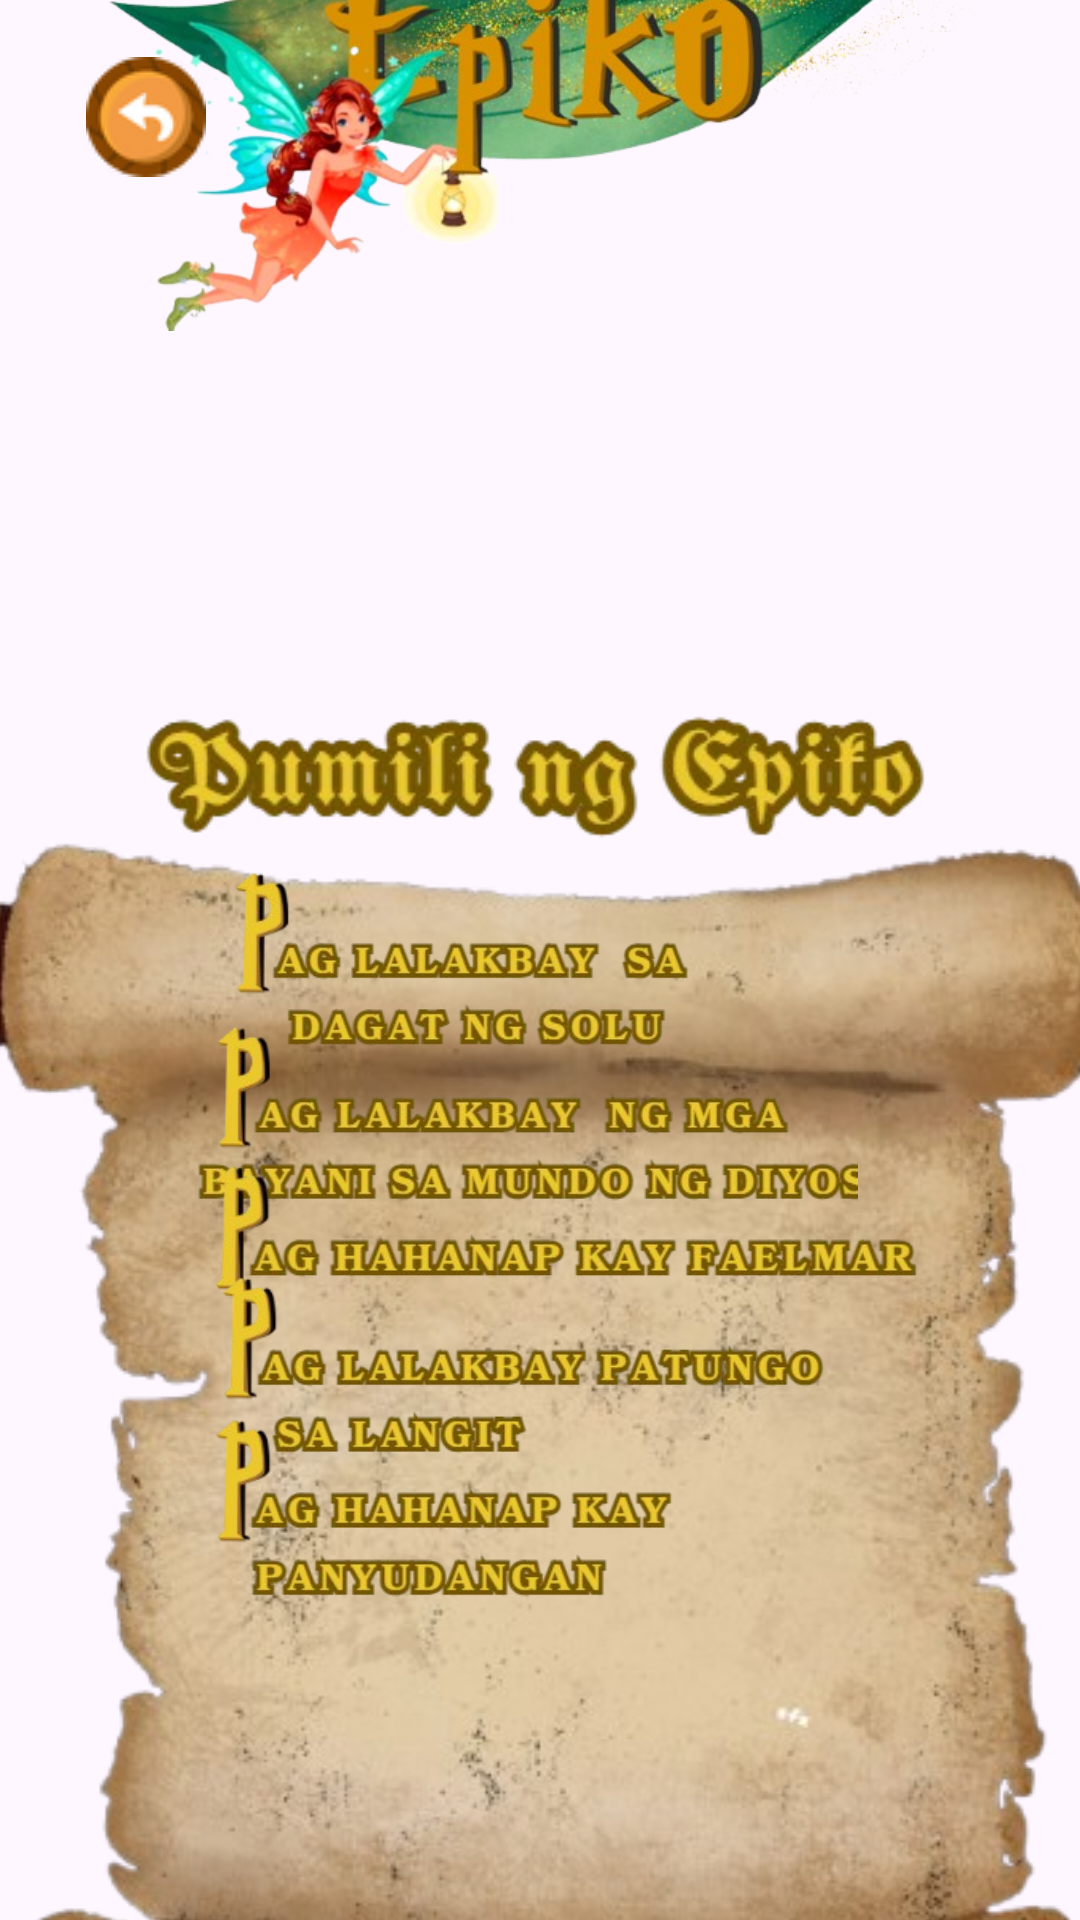

Produce the Android XML layout that renders to this screen, including the resource entries it uses.
<!-- AndroidManifest.xml: application theme Theme.Alamatiko -->
<!-- res/layout/activity_paglalaban_title.xml -->
<?xml version="1.0" encoding="utf-8"?>
<androidx.constraintlayout.widget.ConstraintLayout xmlns:android="http://schemas.android.com/apk/res/android"
    xmlns:app="http://schemas.android.com/apk/res-auto"
    xmlns:tools="http://schemas.android.com/tools"
    android:id="@+id/main"
    android:layout_width="match_parent"
    android:layout_height="match_parent"
    tools:context=".PaglalabanTitle">


    <ImageView
        android:id="@+id/background_image_view"
        android:layout_width="0dp"
        android:layout_height="0dp"
        android:contentDescription="Background Image"
        android:scaleType="centerCrop"
        android:src="@drawable/background"
        app:layout_constraintBottom_toBottomOf="parent"
        app:layout_constraintEnd_toEndOf="parent"
        app:layout_constraintHorizontal_bias="1.0"
        app:layout_constraintStart_toStartOf="parent"
        app:layout_constraintTop_toTopOf="parent"
        app:layout_constraintVertical_bias="0.0"
        tools:ignore="HardcodedText" />

    <ImageView
        android:id="@+id/imageView13"
        android:layout_width="309dp"
        android:layout_height="289dp"
        android:layout_marginStart="28dp"
        android:layout_marginBottom="488dp"
        android:background="@null"
        android:scaleType="fitCenter"
        app:layout_constraintBottom_toBottomOf="parent"
        app:layout_constraintStart_toStartOf="parent"
        app:srcCompat="@drawable/epipi"
        tools:ignore="ContentDescription" />

    <ImageView
        android:id="@+id/imageView11"
        android:layout_width="467dp"
        android:layout_height="895dp"
        android:layout_marginTop="56dp"
        app:layout_constraintEnd_toEndOf="@+id/background_image_view"
        app:layout_constraintStart_toStartOf="parent"
        app:layout_constraintTop_toTopOf="@+id/background_image_view"
        app:srcCompat="@drawable/title_scroll"
        tools:ignore="ContentDescription" />

    <ImageView
        android:id="@+id/imageView15"
        android:layout_width="315dp"
        android:layout_height="46dp"
        app:layout_constraintBottom_toBottomOf="parent"
        app:layout_constraintEnd_toEndOf="@+id/background_image_view"
        app:layout_constraintStart_toStartOf="parent"
        app:layout_constraintTop_toTopOf="parent"
        app:layout_constraintVertical_bias="0.397"
        app:srcCompat="@drawable/epikotitle"
        tools:ignore="ContentDescription,MissingConstraints" />

    <ImageButton
        android:id="@+id/imageButton49"
        android:layout_width="242dp"
        android:layout_height="61dp"
        android:background="@null"
        android:scaleType="fitCenter"
        app:layout_constraintBottom_toBottomOf="parent"
        app:layout_constraintEnd_toEndOf="@+id/background_image_view"
        app:layout_constraintHorizontal_bias="0.284"
        app:layout_constraintStart_toStartOf="parent"
        app:layout_constraintTop_toTopOf="parent"
        app:srcCompat="@drawable/lakbaydagatsolu"
        tools:ignore="ContentDescription" />

    <ImageButton
        android:id="@+id/imageButton51"
        android:layout_width="267dp"
        android:layout_height="59dp"
        android:background="@null"
        android:scaleType="fitCenter"
        app:layout_constraintBottom_toBottomOf="parent"
        app:layout_constraintEnd_toEndOf="parent"
        app:layout_constraintHorizontal_bias="0.437"
        app:layout_constraintStart_toStartOf="parent"
        app:layout_constraintTop_toTopOf="parent"
        app:layout_constraintVertical_bias="0.59"
        app:srcCompat="@drawable/lagkabybayanidyos"
        tools:ignore="ContentDescription" />

    <ImageButton
        android:id="@+id/imageButton52"
        android:layout_width="300dp"
        android:layout_height="46dp"
        android:background="@null"
        android:scaleType="fitCenter"
        app:layout_constraintBottom_toBottomOf="parent"
        app:layout_constraintEnd_toEndOf="parent"
        app:layout_constraintHorizontal_bias="0.639"
        app:layout_constraintStart_toStartOf="parent"
        app:layout_constraintTop_toTopOf="parent"
        app:layout_constraintVertical_bias="0.651"
        app:srcCompat="@drawable/paghahanapfaelmar"
        tools:ignore="ContentDescription" />

    <ImageButton
        android:id="@+id/imageButton53"
        android:layout_width="269dp"
        android:layout_height="61dp"
        android:background="@null"
        android:scaleType="fitCenter"
        app:layout_constraintBottom_toBottomOf="parent"
        app:layout_constraintEnd_toEndOf="parent"
        app:layout_constraintHorizontal_bias="0.429"
        app:layout_constraintStart_toStartOf="parent"
        app:layout_constraintTop_toTopOf="parent"
        app:layout_constraintVertical_bias="0.734"
        app:srcCompat="@drawable/lakbaypalangit"
        tools:ignore="ContentDescription" />

    <ImageButton
        android:id="@+id/imageButton54"
        android:layout_width="260dp"
        android:layout_height="64dp"
        android:background="@null"
        android:scaleType="fitCenter"
        app:layout_constraintBottom_toBottomOf="parent"
        app:layout_constraintEnd_toEndOf="parent"
        app:layout_constraintHorizontal_bias="0.185"
        app:layout_constraintStart_toStartOf="@+id/background_image_view"
        app:layout_constraintTop_toTopOf="parent"
        app:layout_constraintVertical_bias="0.818"
        app:srcCompat="@drawable/hanappanyudangan"
        tools:ignore="ContentDescription" />

    <ImageButton
        android:id="@+id/imageButton66"
        android:layout_width="89dp"
        android:layout_height="70dp"
        android:layout_marginStart="4dp"
        android:layout_marginTop="4dp"
        android:background="@null"
        app:layout_constraintStart_toStartOf="parent"
        app:layout_constraintTop_toTopOf="parent"
        app:srcCompat="@drawable/back_btn" />


</androidx.constraintlayout.widget.ConstraintLayout>
<!-- resources referenced by this layout -->
<resources>
  <!-- drawable back_btn: png bitmap (drawable, 4613 bytes) -->
  <!-- drawable epikotitle: png bitmap (drawable, 27731 bytes) -->
  <!-- drawable epipi: png bitmap (drawable, 240292 bytes) -->
  <!-- drawable hanappanyudangan: png bitmap (drawable, 37999 bytes) -->
  <!-- drawable lagkabybayanidyos: png bitmap (drawable, 53411 bytes) -->
  <!-- drawable lakbaydagatsolu: png bitmap (drawable, 37836 bytes) -->
  <!-- drawable lakbaypalangit: png bitmap (drawable, 40132 bytes) -->
  <!-- drawable paghahanapfaelmar: png bitmap (drawable, 32947 bytes) -->
  <!-- drawable title_scroll: png bitmap (drawable, 294314 bytes) -->
  <style name="Theme.Alamatiko" parent="Base.Theme.Alamatiko" />
  <style name="Base.Theme.Alamatiko" parent="Theme.Material3.DayNight.NoActionBar">
          
          
      </style>
</resources>
